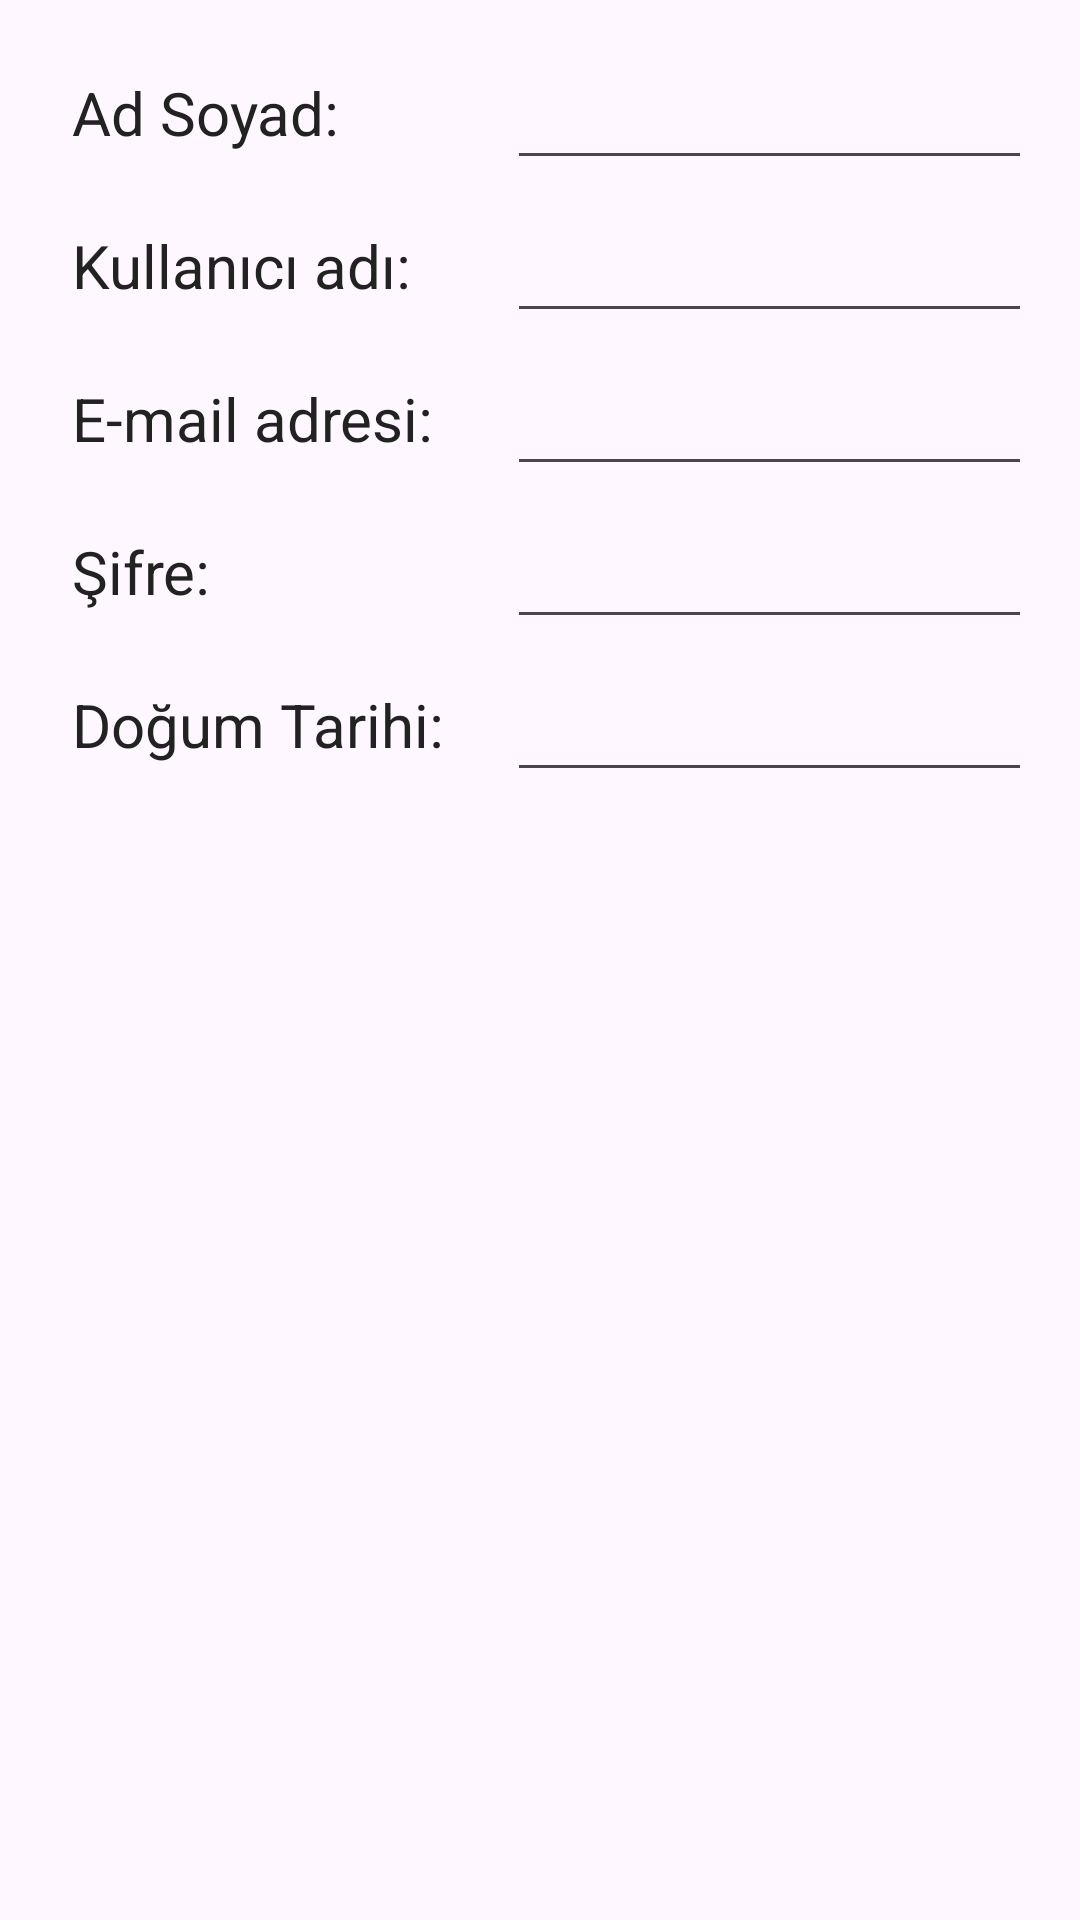

Layout XML and referenced resources for this Android screen:
<!-- AndroidManifest.xml: application theme Theme.ChatPal -->
<!-- res/layout/alert_user_details.xml -->
<?xml version="1.0" encoding="utf-8"?>
<androidx.constraintlayout.widget.ConstraintLayout xmlns:android="http://schemas.android.com/apk/res/android"
    xmlns:app="http://schemas.android.com/apk/res-auto"
    xmlns:tools="http://schemas.android.com/tools"
    android:layout_width="match_parent"
    android:layout_height="match_parent">

    <TextView
        android:id="@+id/textViewAlertUserDetailsNameSurname"
        android:layout_width="wrap_content"
        android:layout_height="wrap_content"
        android:layout_marginStart="24dp"
        android:layout_marginTop="24dp"
        android:text="Ad Soyad:"
        android:textColor="#222222"
        android:textSize="20sp"
        app:layout_constraintStart_toStartOf="parent"
        app:layout_constraintTop_toTopOf="parent" />

    <EditText
        android:id="@+id/editTextAlertUserDetailsNameSurname"
        android:layout_width="175dp"
        android:layout_height="45dp"
        android:layout_marginEnd="16dp"
        android:ems="10"
        android:inputType="text"
        app:layout_constraintBottom_toBottomOf="@+id/textViewAlertUserDetailsNameSurname"
        app:layout_constraintEnd_toEndOf="parent"
        app:layout_constraintTop_toTopOf="@+id/textViewAlertUserDetailsNameSurname" />

    <TextView
        android:id="@+id/textViewAlertUserDetailsUsername"
        android:layout_width="wrap_content"
        android:layout_height="wrap_content"
        android:layout_marginStart="24dp"
        android:layout_marginTop="24dp"
        android:text="Kullanıcı adı:"
        android:textColor="#222222"
        android:textSize="20sp"
        app:layout_constraintStart_toStartOf="parent"
        app:layout_constraintTop_toBottomOf="@+id/textViewAlertUserDetailsNameSurname" />

    <EditText
        android:id="@+id/editTextAlertUserDetailsUsername"
        android:layout_width="175dp"
        android:layout_height="45dp"
        android:layout_marginEnd="16dp"
        android:ems="10"
        android:inputType="text"
        app:layout_constraintBottom_toBottomOf="@+id/textViewAlertUserDetailsUsername"
        app:layout_constraintEnd_toEndOf="parent"
        app:layout_constraintTop_toTopOf="@+id/textViewAlertUserDetailsUsername" />

    <TextView
        android:id="@+id/textView3"
        android:layout_width="wrap_content"
        android:layout_height="wrap_content"
        android:layout_marginStart="24dp"
        android:layout_marginTop="24dp"
        android:text="Doğum Tarihi:"
        android:textColor="#222222"
        android:textSize="20sp"
        app:layout_constraintStart_toStartOf="parent"
        app:layout_constraintTop_toBottomOf="@+id/textView6" />

    <EditText
        android:id="@+id/editTextAlertUserDetailsBirthdate"
        android:layout_width="175dp"
        android:layout_height="45dp"
        android:layout_marginEnd="16dp"
        android:ems="10"
        android:inputType="date"
        app:layout_constraintBottom_toBottomOf="@+id/textView3"
        app:layout_constraintEnd_toEndOf="parent"
        app:layout_constraintTop_toTopOf="@+id/textView3" />

    <TextView
        android:id="@+id/textView4"
        android:layout_width="wrap_content"
        android:layout_height="wrap_content"
        android:layout_marginStart="24dp"
        android:layout_marginTop="24dp"
        android:text="E-mail adresi:"
        android:textColor="#222222"
        android:textSize="20sp"
        app:layout_constraintStart_toStartOf="parent"
        app:layout_constraintTop_toBottomOf="@+id/textViewAlertUserDetailsUsername" />

    <EditText
        android:id="@+id/editTextAlertUserDetailsEmail"
        android:layout_width="175dp"
        android:layout_height="45dp"
        android:layout_marginEnd="16dp"
        android:ems="10"
        android:inputType="textEmailAddress"
        android:focusable="false"
        app:layout_constraintBottom_toBottomOf="@+id/textView4"
        app:layout_constraintEnd_toEndOf="parent"
        app:layout_constraintTop_toTopOf="@+id/textView4" />

    <TextView
        android:id="@+id/textView6"
        android:layout_width="wrap_content"
        android:layout_height="wrap_content"
        android:layout_marginStart="24dp"
        android:layout_marginTop="24dp"
        android:text="Şifre:"
        android:textColor="#222222"
        android:textSize="20sp"
        app:layout_constraintStart_toStartOf="parent"
        app:layout_constraintTop_toBottomOf="@+id/textView4" />

    <EditText
        android:id="@+id/editTextAlertUserDetailsPassword"
        android:layout_width="175dp"
        android:layout_height="45dp"
        android:layout_marginEnd="16dp"
        android:ems="10"
        android:inputType="textPassword"
        app:endIconMode="password_toggle"
        app:layout_constraintBottom_toBottomOf="@+id/textView6"
        app:layout_constraintEnd_toEndOf="parent"
        app:layout_constraintTop_toTopOf="@+id/textView6" />

</androidx.constraintlayout.widget.ConstraintLayout>
<!-- resources referenced by this layout -->
<resources>
  <style name="Theme.ChatPal" parent="Base.Theme.ChatPal" />
  <style name="Base.Theme.ChatPal" parent="Theme.Material3.DayNight.NoActionBar">
          
          
          <item name="colorPrimary">@color/logo_background_blue</item>
          <item name="colorPrimaryDark">@color/logo_background_blue</item>
      </style>
  <color name="logo_background_blue">#0080ff</color>
</resources>
